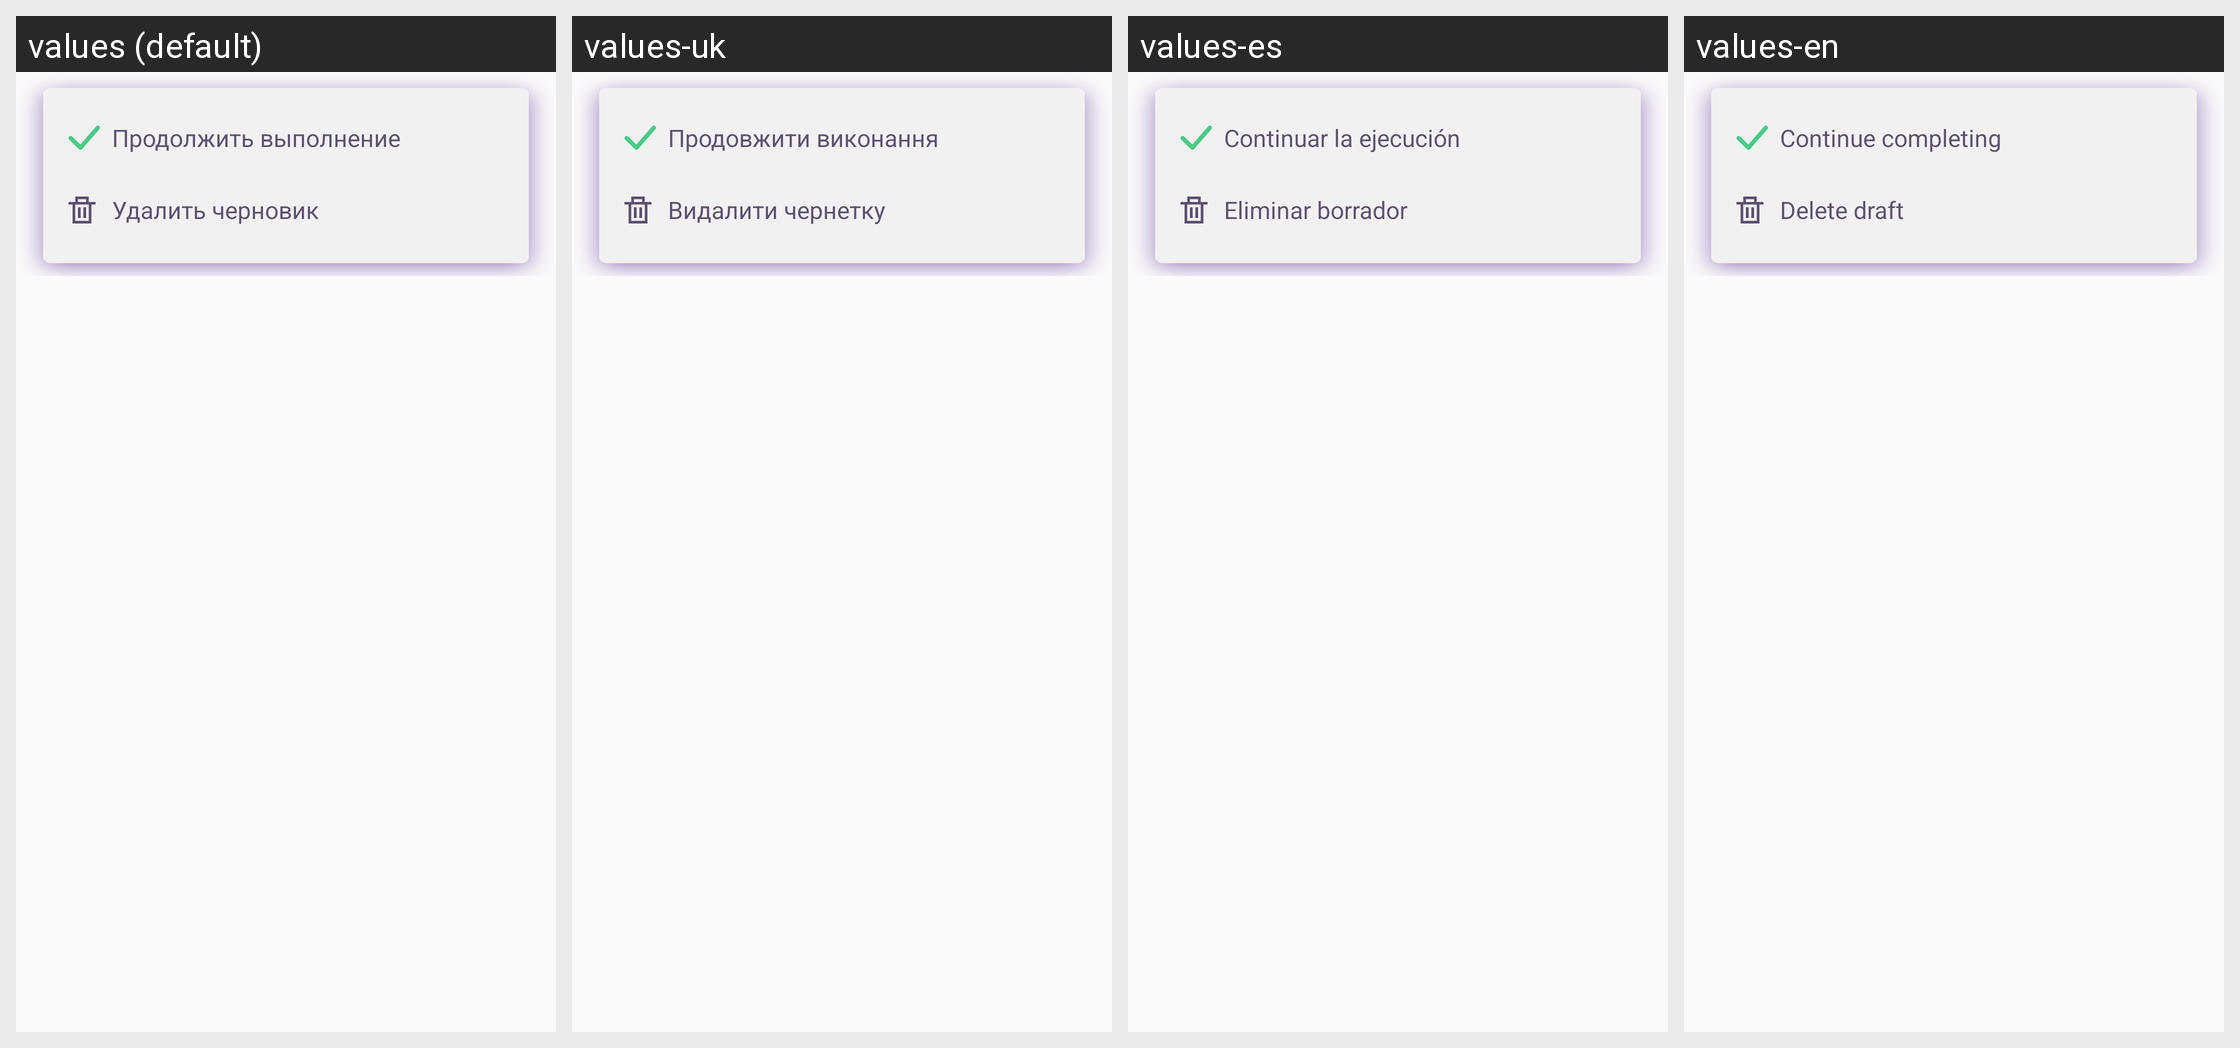

This grid shows one Android layout under several languages. Give, for every string resource on the screen, its name, the default text and each shown locale's text.
Android screen res/layout/task_popup_layout.xml rendered under 4 locales, left to right: values (default), values-uk, values-es, values-en. Device: Nexus 5 (rendered at 1080×1920; each locale shown at half size, 540×960, under a caption strip naming it); theme Theme.AppCompat.Light.NoActionBar.FullScreen.
Strings drawn on this screen, with the default value and each locale's value (text and hints the layout hard-codes, and strings that could not be matched under every locale, appear in the picture but are not listed):

continue_exec
  values: Продолжить выполнение
  values-uk: Продовжити виконання
  values-es: Continuar la ejecución
  values-en: Continue completing

delete_draft
  values: Удалить черновик
  values-uk: Видалити чернетку
  values-es: Eliminar borrador
  values-en: Delete draft
